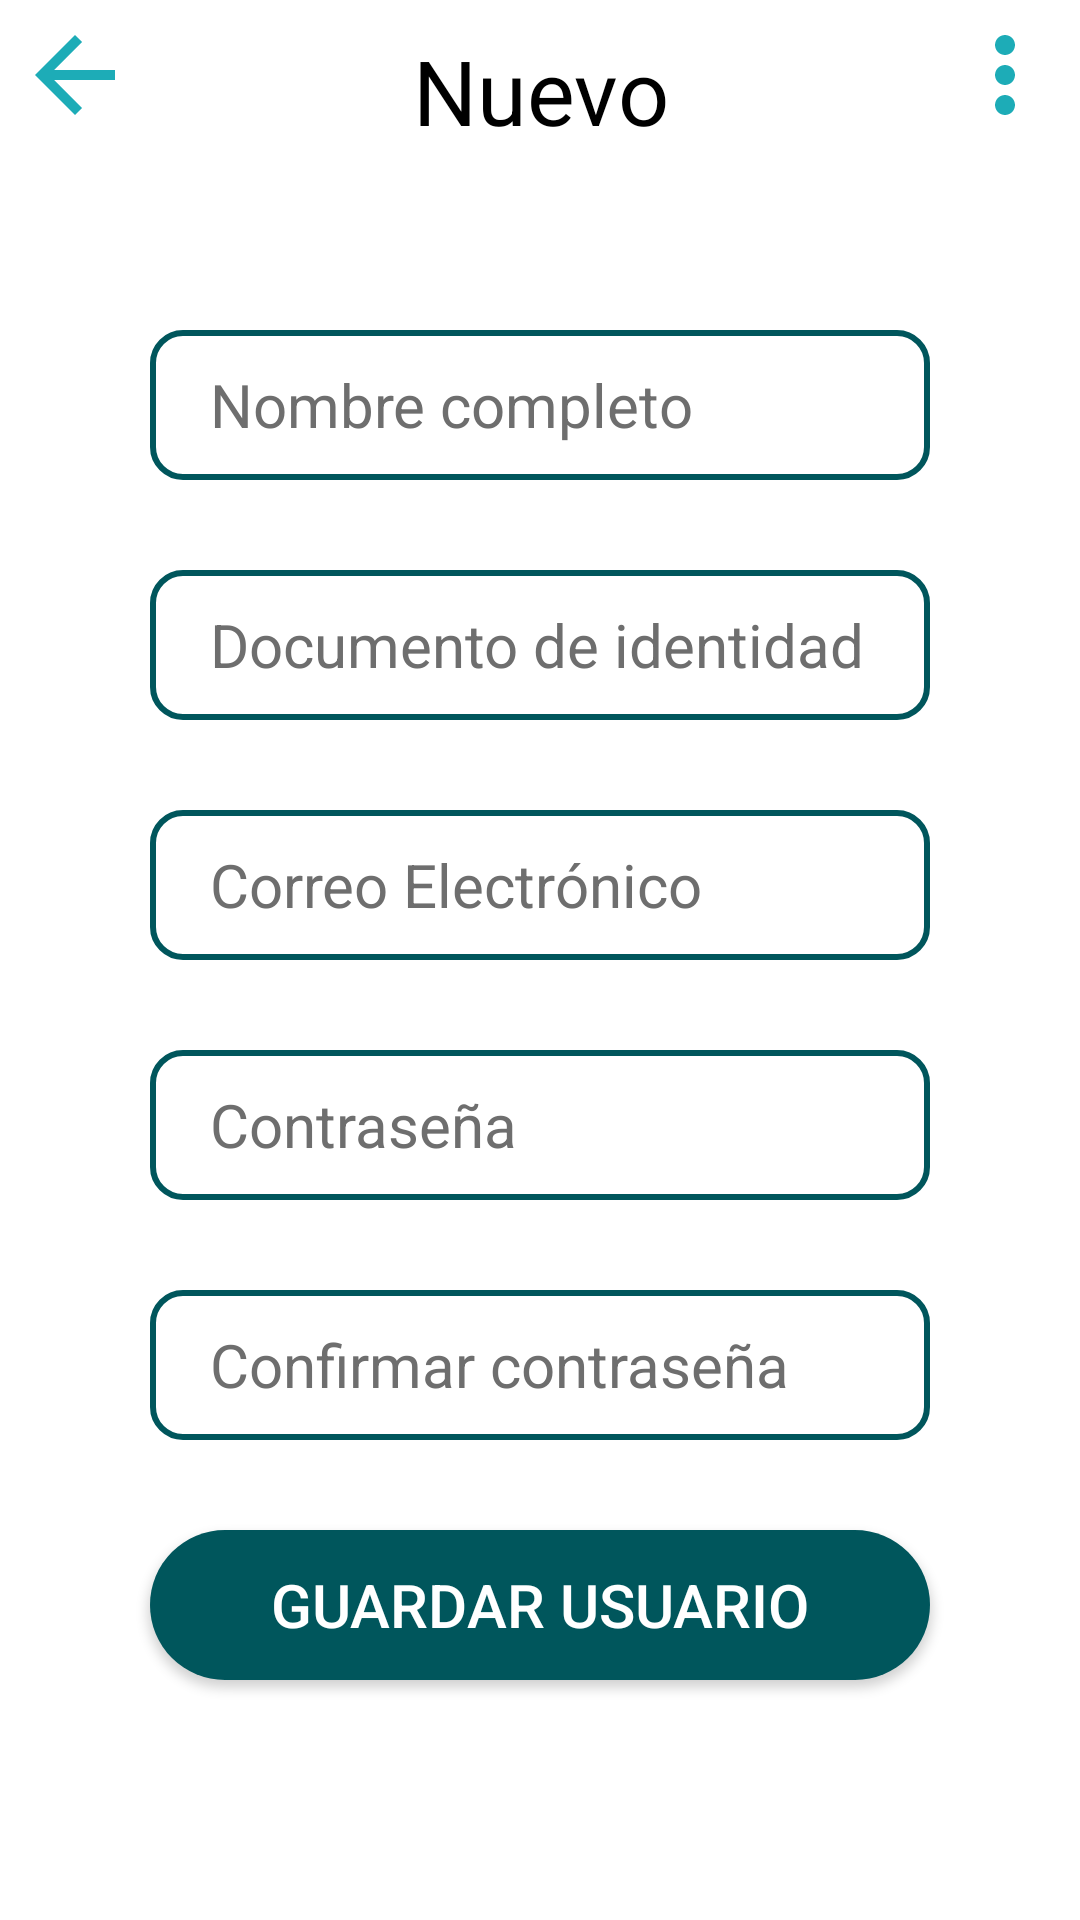

Layout XML and referenced resources for this Android screen:
<!-- AndroidManifest.xml: application theme Theme.AppCompat.NoActionBar -->
<!-- res/layout/activity_add_user.xml -->
<?xml version="1.0" encoding="utf-8"?>
<LinearLayout xmlns:android="http://schemas.android.com/apk/res/android"
    xmlns:app="http://schemas.android.com/apk/res-auto"
    xmlns:tools="http://schemas.android.com/tools"
    android:layout_width="match_parent"
    android:layout_height="match_parent"
    android:background="@color/white"
    tools:context=".view.AddUserActivity"
    android:orientation="vertical">

    <RelativeLayout
        android:layout_width="match_parent"
        android:layout_height="50dp">

        <ImageButton
            android:layout_width="50dp"
            android:layout_height="50dp"
            android:layout_alignParentLeft="true"
            android:layout_alignParentTop="true"
            android:background="@color/white"
            android:src="@drawable/icon_arrow"
            android:onClick="back"/>

        <ImageButton
            android:layout_width="50dp"
            android:layout_height="50dp"
            android:layout_alignParentRight="true"
            android:layout_alignParentTop="true"
            android:background="@color/white"
            android:src="@drawable/icon_points"
            android:onClick="menu"/>

        <TextView
            android:id="@+id/titleProfile"
            android:layout_width="match_parent"
            android:layout_height="wrap_content"
            android:layout_marginHorizontal="100dp"
            android:layout_marginTop="10dp"
            android:text="@string/new_client"
            android:textSize="30sp"
            android:textColor="@color/black"
            android:textAlignment="center"
            android:gravity="center_horizontal" />

    </RelativeLayout>

    <LinearLayout
        android:layout_width="match_parent"
        android:layout_height="match_parent"
        android:orientation="vertical">

        <EditText
            android:id="@+id/txtName"
            android:layout_width="match_parent"
            android:layout_height="50dp"
            android:layout_marginTop="60dp"
            android:layout_marginHorizontal="50dp"
            android:textSize="20sp"
            android:hint="@string/full_name"
            android:textColor="@color/textGray"
            android:textColorHint="@color/textHint"
            android:inputType="text"
            android:background="@drawable/input_light"
            android:paddingLeft="20dp"/>

        <EditText
            android:id="@+id/txtCard"
            android:layout_width="match_parent"
            android:layout_height="50dp"
            android:layout_marginTop="30dp"
            android:layout_marginHorizontal="50dp"
            android:textSize="20sp"
            android:hint="@string/document"
            android:textColor="@color/textGray"
            android:textColorHint="@color/textHint"
            android:inputType="number"
            android:background="@drawable/input_light"
            android:paddingLeft="20dp"/>

        <EditText
            android:id="@+id/txtEmail"
            android:layout_width="match_parent"
            android:layout_height="50dp"
            android:layout_marginTop="30dp"
            android:layout_marginHorizontal="50dp"
            android:textSize="20sp"
            android:hint="@string/email"
            android:textColor="@color/textGray"
            android:textColorHint="@color/textHint"
            android:inputType="text"
            android:background="@drawable/input_light"
            android:paddingLeft="20dp"/>

        <EditText
            android:id="@+id/txtPassword"
            android:layout_width="match_parent"
            android:layout_height="50dp"
            android:layout_marginTop="30dp"
            android:layout_marginHorizontal="50dp"
            android:textSize="20sp"
            android:hint="@string/password"
            android:textColor="@color/textGray"
            android:textColorHint="@color/textHint"
            android:inputType="textPassword"
            android:background="@drawable/input_light"
            android:paddingLeft="20dp"/>

        <EditText
            android:id="@+id/txtConfirmPassword"
            android:layout_width="match_parent"
            android:layout_height="50dp"
            android:layout_marginTop="30dp"
            android:layout_marginHorizontal="50dp"
            android:textSize="20sp"
            android:hint="@string/confirm_password"
            android:textColor="@color/textGray"
            android:textColorHint="@color/textHint"
            android:inputType="textPassword"
            android:background="@drawable/input_light"
            android:paddingLeft="20dp"/>

        <Button
            android:id="@+id/btnSaveClient"
            android:layout_width="match_parent"
            android:layout_height="50dp"
            android:layout_marginTop="30dp"
            android:layout_marginHorizontal="50dp"
            android:textSize="20sp"
            android:text="@string/save_user"
            android:textColor="@color/white"
            android:background="@drawable/button_dark"
            android:onClick="saveUser"/>

    </LinearLayout>

</LinearLayout>
<!-- resources referenced by this layout -->
<resources>
  <color name="black">#FF000000</color>
  <color name="textGray">#424242</color>
  <color name="textHint">#6E6E6E</color>
  <color name="white">#FFFFFFFF</color>
  <!-- drawable button_dark (drawable) -->
  <?xml version="1.0" encoding="utf-8"?>
  <shape xmlns:android="http://schemas.android.com/apk/res/android" android:shape="rectangle">
  
      <solid android:color="@color/color_button"/>
      <corners android:radius="30dp"/>
  
  </shape>
  <!-- drawable icon_arrow (drawable) -->
  <vector android:autoMirrored="true" android:height="40dp"
      android:tint="@color/color_app" android:viewportHeight="24"
      android:viewportWidth="24" android:width="40dp" xmlns:android="http://schemas.android.com/apk/res/android">
      <path android:fillColor="@android:color/white" android:pathData="M20,11H7.83l5.59,-5.59L12,4l-8,8 8,8 1.41,-1.41L7.83,13H20v-2z"/>
  </vector>
  <!-- drawable icon_points (drawable) -->
  <vector android:height="40dp" android:tint="@color/color_app"
      android:viewportHeight="24" android:viewportWidth="24"
      android:width="40dp" xmlns:android="http://schemas.android.com/apk/res/android">
      <path android:fillColor="@android:color/white" android:pathData="M12,8c1.1,0 2,-0.9 2,-2s-0.9,-2 -2,-2 -2,0.9 -2,2 0.9,2 2,2zM12,10c-1.1,0 -2,0.9 -2,2s0.9,2 2,2 2,-0.9 2,-2 -0.9,-2 -2,-2zM12,16c-1.1,0 -2,0.9 -2,2s0.9,2 2,2 2,-0.9 2,-2 -0.9,-2 -2,-2z"/>
  </vector>
  <!-- drawable input_light (drawable) -->
  <?xml version="1.0" encoding="utf-8"?>
  <shape xmlns:android="http://schemas.android.com/apk/res/android">
  
      <corners android:radius="10dp"/>
      <stroke android:width="2dp" android:color="@color/color_button"/>
  
  </shape>
  <string name="confirm_password">Confirmar contraseña</string>
  <string name="document">Documento de identidad</string>
  <string name="email">Correo Electrónico</string>
  <string name="full_name">Nombre completo</string>
  <string name="new_client">Nuevo Cliente</string>
  <string name="password">Contraseña</string>
  <string name="save_user">Guardar usuario</string>
  <color name="color_button">#00565C</color>
  <color name="color_app">#1DACB7</color>
</resources>
